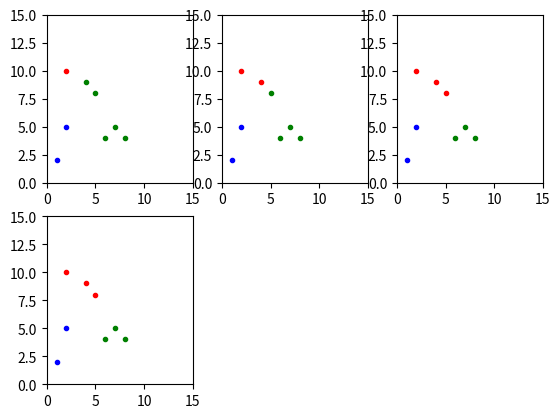

Write Python code to recreate this figure.
# K-means Algorithm is a clustering algorithm
import numpy as np
import matplotlib.pyplot as plt
import random


def get_distance(p1, p2):
    diff = [x - y for x, y in zip(p1, p2)]
    distance = np.sqrt(sum(map(lambda x: x ** 2, diff)))
    return distance


# 计算多个点的中心
# cluster = [[1,2,3], [-2,1,2], [9, 0 ,4], [2,10,4]]
def calc_center_point(cluster):
    N = len(cluster)
    m = np.matrix(cluster).transpose().tolist()
    center_point = [sum(x) / N for x in m]
    return center_point


# 检查两个点是否有差别
def check_center_diff(center, new_center):
    n = len(center)
    for c, nc in zip(center, new_center):
        if c != nc:
            return False
    return True


# K-means算法的实现
def K_means(points, center_points):
    N = len(points)  # 样本个数
    n = len(points[0])  # 单个样本的维度
    k = len(center_points)  # k值大小

    tot = 0
    while True:  # 迭代
        temp_center_points = []  # 记录中心点

        clusters = []  # 记录聚类的结果
        for c in range(0, k):
            clusters.append([])  # 初始化

        # 针对每个点，寻找距离其最近的中心点（寻找组织）
        for i, data in enumerate(points):
            distances = []
            for center_point in center_points:
                distances.append(get_distance(data, center_point))
            index = distances.index(min(distances))  # 找到最小的距离的那个中心点的索引，

            clusters[index].append(data)  # 那么这个中心点代表的簇，里面增加一个样本

        tot += 1
        print(tot, '次迭代   ', clusters)
        k = len(clusters)
        colors = ['r.', 'g.', 'b.', 'k.', 'y.']  # 颜色和点的样式
        for i, cluster in enumerate(clusters):
            data = np.array(cluster)
            data_x = [x[0] for x in data]
            data_y = [x[1] for x in data]
            plt.subplot(2, 3, tot)
            plt.plot(data_x, data_y, colors[i])
            plt.axis([0, 15, 0, 15])

        # 重新计算中心点（该步骤可以与下面判断中心点是否发生变化这个步骤，调换顺序）
        for cluster in clusters:
            temp_center_points.append(calc_center_point(cluster))

        # 在计算中心点的时候，需要将原来的中心点算进去
        for j in range(0, k):
            if len(clusters[j]) == 0:
                temp_center_points[j] = center_points[j]

        # 判断中心点是否发生变化：即，判断聚类前后样本的类别是否发生变化
        for c, nc in zip(center_points, temp_center_points):
            if not check_center_diff(c, nc):
                center_points = temp_center_points[:]  # 复制一份
                break
        else:  # 如果没有变化，那么退出迭代，聚类结束
            break

    plt.show()
    return clusters  # 返回聚类的结果


# 随机获取一个样本集，用于测试K-means算法
def get_test_data():

    points=[[2,10],[2,5],[8,4],[5,8],[7,5],[6,4],[1,2],[4,9]]
    # 自定义中心点
    center_points = [[2,10],[5,8],[1,2]]

    return points, center_points


if __name__ == '__main__':

    points, center_points = get_test_data()
    clusters = K_means(points, center_points)
    print('#######最终结果##########')
    for i, cluster in enumerate(clusters):
        print('cluster ', i, ' ', cluster)